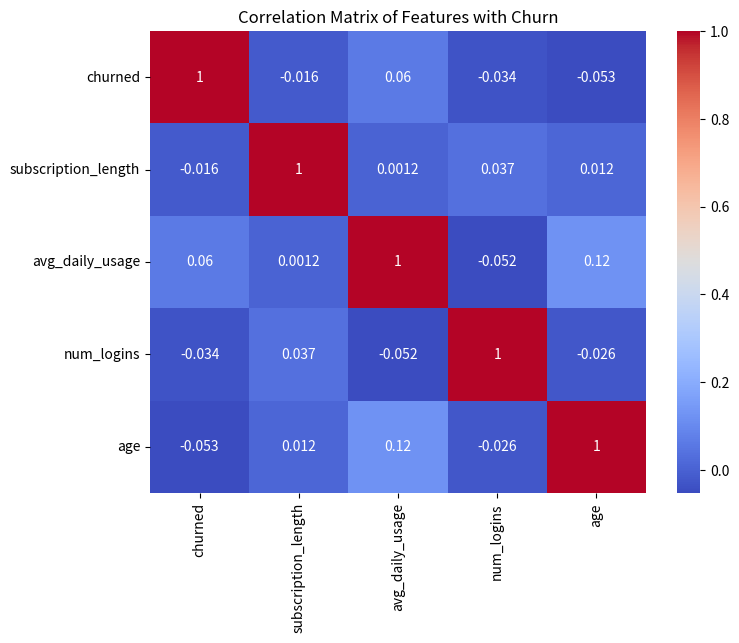
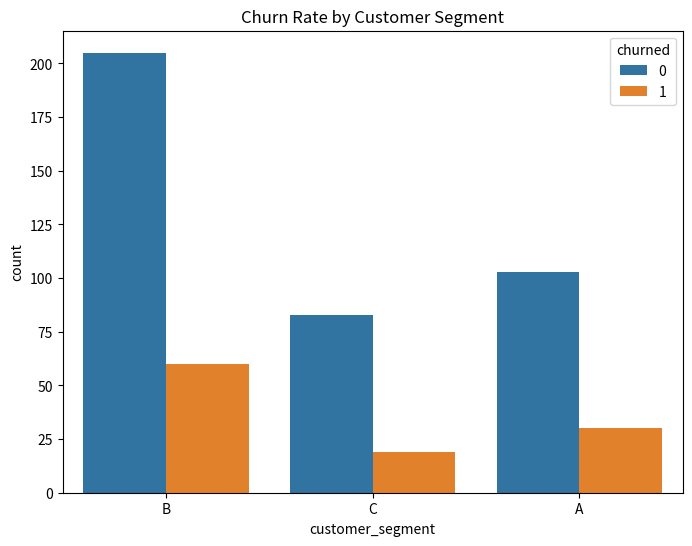

Here is the Python script that generated these plots, in order:
import pandas as pd
import numpy as np
import matplotlib.pyplot as plt
import seaborn as sns
from scipy.stats import chi2_contingency
# --- 1. Synthetic Data Generation ---
np.random.seed(42)  # for reproducibility
num_users = 500
data = {
    'user_id': range(1, num_users + 1),
    'subscription_length': np.random.randint(1, 13, size=num_users), #months
    'avg_daily_usage': np.random.normal(loc=2, scale=1, size=num_users),
    'num_logins': np.random.poisson(lam=10, size=num_users),
    'churned': np.random.binomial(1, 0.2, size=num_users) # 20% churn rate
}
df = pd.DataFrame(data)
# Add some more realistic features
df['customer_segment'] = np.random.choice(['A','B','C'], size=num_users, p=[0.3,0.5,0.2])
df['age'] = np.random.randint(18, 65, size=num_users)
df['country'] = np.random.choice(['USA','Canada','UK'], size=num_users, p=[0.6,0.25,0.15])
# --- 2. Feature Importance Analysis ---
# Using Chi-squared test for categorical features and correlation for numerical features.
# This is a simplified example; more sophisticated methods could be used.
# Contingency table for churn vs. customer segment
contingency_table = pd.crosstab(df['churned'], df['customer_segment'])
chi2, p, dof, expected = chi2_contingency(contingency_table)
print(f"Chi-squared test for churn vs. customer segment: chi2={chi2:.2f}, p={p:.3f}")
# Correlation between churn and numerical features
correlation = df[['churned', 'subscription_length', 'avg_daily_usage', 'num_logins', 'age']].corr()
print("\nCorrelation Matrix:")
print(correlation)
# --- 3. Visualization ---
plt.figure(figsize=(8, 6))
sns.heatmap(correlation, annot=True, cmap='coolwarm')
plt.title('Correlation Matrix of Features with Churn')
plt.savefig('correlation_matrix.png')
print("Plot saved to correlation_matrix.png")
plt.figure(figsize=(8,6))
sns.countplot(x='customer_segment', hue='churned', data=df)
plt.title('Churn Rate by Customer Segment')
plt.savefig('churn_by_segment.png')
print("Plot saved to churn_by_segment.png")
# --- 4. (Simplified) Sequential Pattern Mining (Illustrative) ---
#  This section would typically involve more advanced algorithms like GSP or PrefixSpan.
#  Here, we'll just show a simplified example using pandas' groupby.
#  This part requires further development for a real-world application.
# Group by user and sort by date (assuming we had a date column)
# This is a placeholder; a real implementation would need time series data.
#  df = df.sort_values(by=['user_id', 'Date']) #needs a date column
# Example:  Identifying users who had low usage before churning (simplified)
# This is a highly simplified example and needs a proper time series analysis for a real application.
# df['low_usage_before_churn'] = (df.groupby('user_id')['avg_daily_usage'].transform(lambda x: x.iloc[-2] < 1 if len(x) >=2 else False) & df['churned'])
# print(df.head())
#Further analysis and modeling (e.g., Logistic Regression, Random Forest) would follow here, using the identified features.